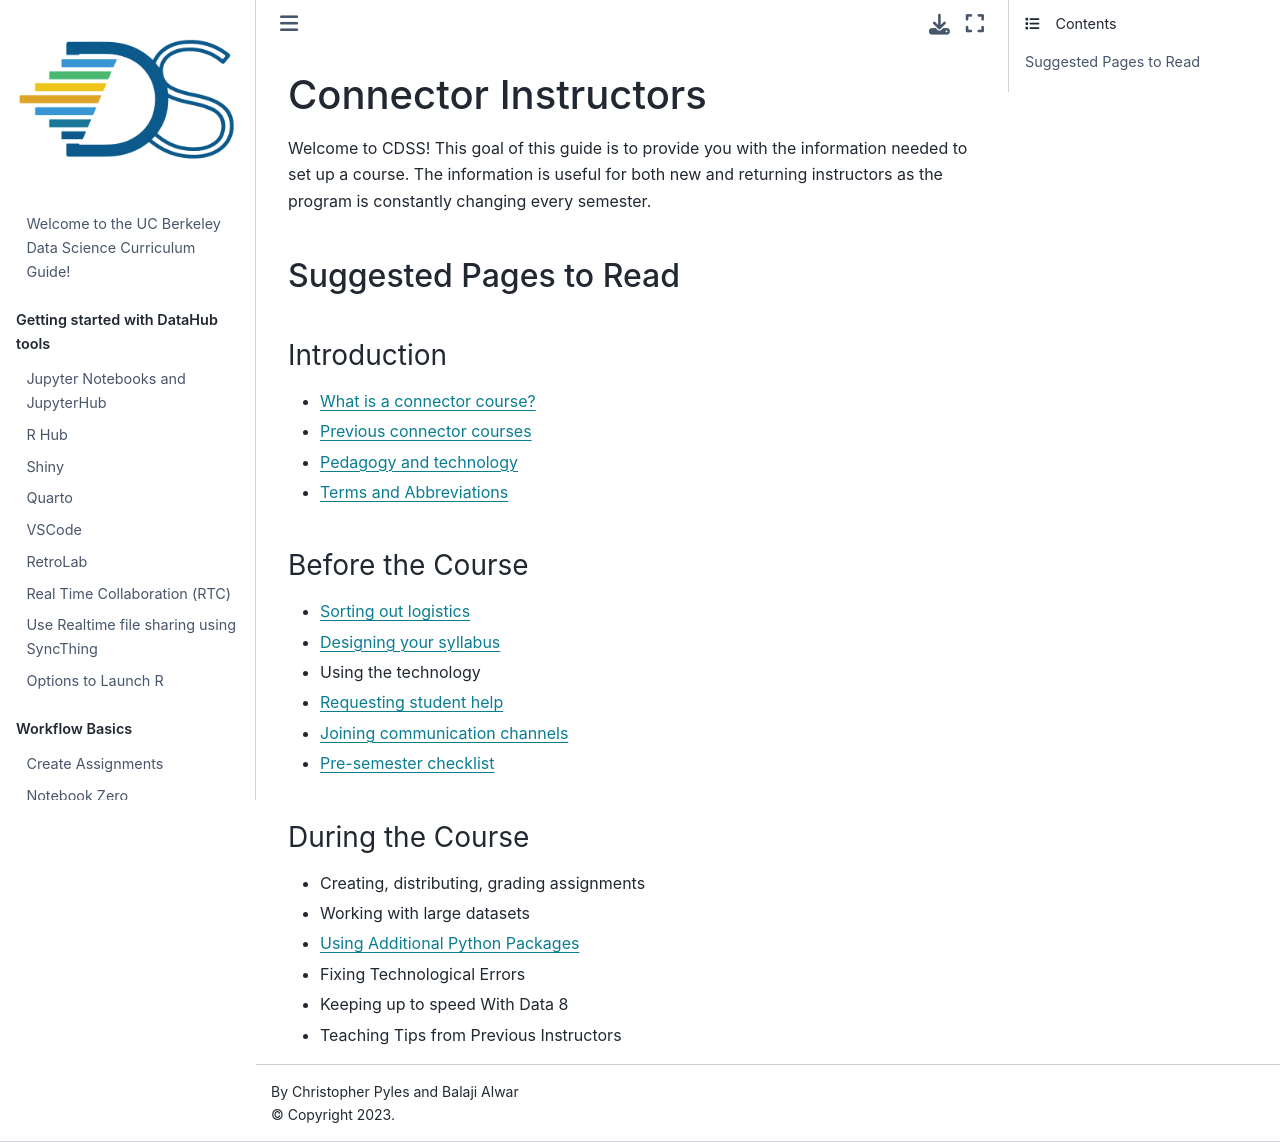

repository: ds-modules/curriculum-guide · page: connector/instructor/connector-instructor.html · generator: jekyll

# Connector Instructors

Welcome to CDSS! This goal of this guide is to provide you with the information needed to set up a course. The information is useful for both new and returning instructors as the program is constantly changing every semester.

## Suggested Pages to Read

### Introduction

* [What is a connector course?](/connector/general/what-is-a-connector.md)
* [Previous connector courses](/connector/general/previous-connectors.md)
* [Pedagogy and technology](/technology/pedagogy-and-technology.md)
* [Terms and Abbreviations](/general/terms-and-abbreviations.md)

### Before the Course

* [Sorting out logistics](/connector/instructor/logistics.md)
* [Designing your syllabus](/connector/instructor/syllabus-design.md)
* Using the technology
* [Requesting student help](/connector/instructor/student-help.md)
* [Joining communication channels](/connector/instructor/connector-instructor.md)
* [Pre-semester checklist](/connector/instructor/checklist.md)

### During the Course

* Creating, distributing, grading assignments
* Working with large datasets
* [Using Additional Python Packages](/technology/jupyter/python-packages.md)
* Fixing Technological Errors
* Keeping up to speed With Data 8
* Teaching Tips from Previous Instructors
